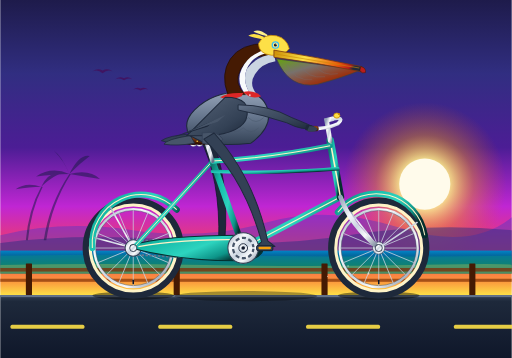
t = 0.00 s
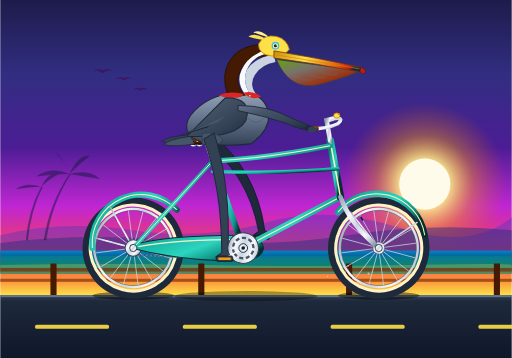
t = 0.67 s
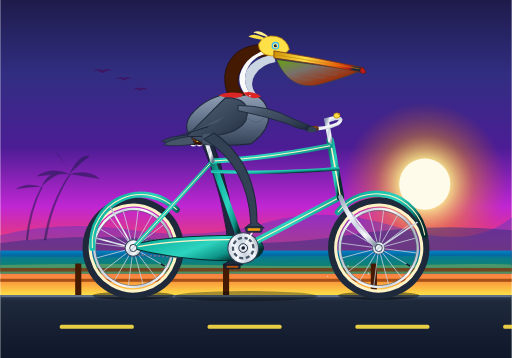
t = 1.33 s
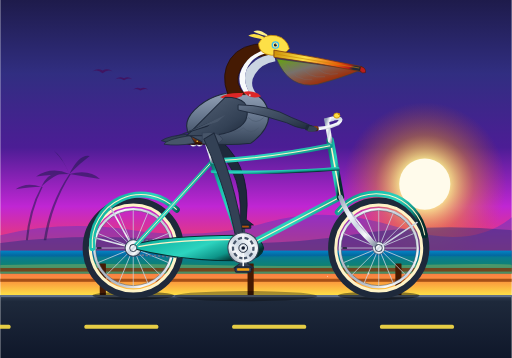
t = 2.00 s
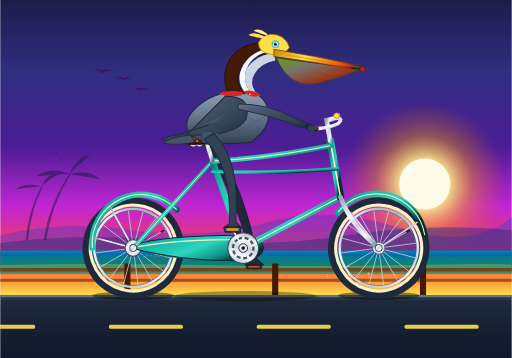
t = 2.67 s
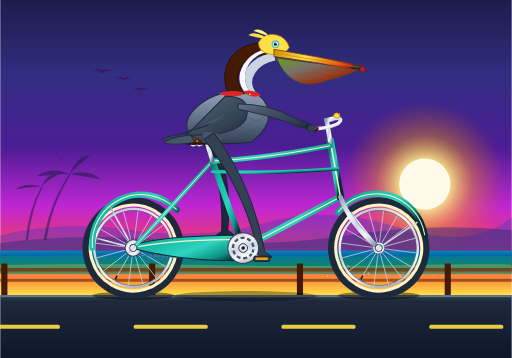
t = 3.33 s

The animated SVG that drew these frames (rendered in a browser with its animation timeline set to each time). Animation: 14 SMIL elements (animate=5,animateTransform=9); one cycle of 4.00 s, repeats indefinitely.

<svg xmlns="http://www.w3.org/2000/svg" viewBox="0 0 1000 700" width="100%" height="100%">
  <defs>
    <!-- Sky & Environment Gradients -->
    <linearGradient id="skyGrad" x1="0%" y1="0%" x2="0%" y2="100%">
      <stop offset="0%" stop-color="#1e1b4b"/>
      <stop offset="25%" stop-color="#312e81"/>
      <stop offset="50%" stop-color="#4c1d95"/>
      <stop offset="70%" stop-color="#c026d3"/>
      <stop offset="85%" stop-color="#f43f5e"/>
      <stop offset="95%" stop-color="#fb923c"/>
      <stop offset="100%" stop-color="#fde047"/>
    </linearGradient>

    <radialGradient id="sunGlow" cx="50%" cy="50%" r="50%">
      <stop offset="0%" stop-color="#ffffff" stop-opacity="1"/>
      <stop offset="30%" stop-color="#fef08a" stop-opacity="0.9"/>
      <stop offset="60%" stop-color="#f59e0b" stop-opacity="0.4"/>
      <stop offset="100%" stop-color="#ea580c" stop-opacity="0"/>
    </radialGradient>

    <linearGradient id="oceanGrad" x1="0%" y1="0%" x2="0%" y2="100%">
      <stop offset="0%" stop-color="#0284c7"/>
      <stop offset="20%" stop-color="#0369a1"/>
      <stop offset="60%" stop-color="#0f766e"/>
      <stop offset="100%" stop-color="#115e59"/>
    </linearGradient>

    <linearGradient id="roadGrad" x1="0%" y1="0%" x2="0%" y2="100%">
      <stop offset="0%" stop-color="#334155"/>
      <stop offset="10%" stop-color="#1e293b"/>
      <stop offset="100%" stop-color="#0f172a"/>
    </linearGradient>

    <!-- Metallic & Bicycle Gradients -->
    <linearGradient id="chromeGrad" x1="0%" y1="0%" x2="100%" y2="100%">
      <stop offset="0%" stop-color="#94a3b8"/>
      <stop offset="30%" stop-color="#f8fafc"/>
      <stop offset="50%" stop-color="#cbd5e1"/>
      <stop offset="70%" stop-color="#f8fafc"/>
      <stop offset="100%" stop-color="#64748b"/>
    </linearGradient>

    <linearGradient id="frameTeal" x1="0%" y1="0%" x2="100%" y2="50%">
      <stop offset="0%" stop-color="#0f766e"/>
      <stop offset="25%" stop-color="#14b8a6"/>
      <stop offset="60%" stop-color="#2dd4bf"/>
      <stop offset="85%" stop-color="#0d9488"/>
      <stop offset="100%" stop-color="#042f2e"/>
    </linearGradient>

    <linearGradient id="leatherGrad" x1="0%" y1="0%" x2="0%" y2="100%">
      <stop offset="0%" stop-color="#b45309"/>
      <stop offset="40%" stop-color="#78350f"/>
      <stop offset="80%" stop-color="#451a03"/>
      <stop offset="100%" stop-color="#270e02"/>
    </linearGradient>

    <!-- Pelican Anatomy Gradients -->
    <linearGradient id="pouchGrad" x1="0%" y1="0%" x2="100%" y2="100%">
      <stop offset="0%" stop-color="#65a30d"/>
      <stop offset="35%" stop-color="#78716c"/>
      <stop offset="70%" stop-color="#9a3412"/>
      <stop offset="100%" stop-color="#451a03"/>
    </linearGradient>

    <linearGradient id="billGrad" x1="0%" y1="0%" x2="100%" y2="20%">
      <stop offset="0%" stop-color="#ca8a04"/>
      <stop offset="40%" stop-color="#fde047"/>
      <stop offset="80%" stop-color="#ea580c"/>
      <stop offset="95%" stop-color="#b91c1c"/>
      <stop offset="100%" stop-color="#1e293b"/>
    </linearGradient>

    <linearGradient id="wingGrad" x1="0%" y1="0%" x2="100%" y2="100%">
      <stop offset="0%" stop-color="#64748b"/>
      <stop offset="30%" stop-color="#475569"/>
      <stop offset="70%" stop-color="#334155"/>
      <stop offset="100%" stop-color="#1e293b"/>
    </linearGradient>

    <linearGradient id="chestGrad" x1="0%" y1="0%" x2="0%" y2="100%">
      <stop offset="0%" stop-color="#94a3b8"/>
      <stop offset="50%" stop-color="#64748b"/>
      <stop offset="100%" stop-color="#334155"/>
    </linearGradient>

    <!-- Spoke pattern definitions for wheels -->
    <g id="spokeSet">
      <line x1="0" y1="11" x2="0" y2="74" stroke="#cbd5e1" stroke-width="1.4"/>
      <line x1="0" y1="11" x2="0" y2="74" stroke="#cbd5e1" stroke-width="1.4" transform="rotate(22.5)"/>
      <line x1="0" y1="11" x2="0" y2="74" stroke="#cbd5e1" stroke-width="1.4" transform="rotate(45)"/>
      <line x1="0" y1="11" x2="0" y2="74" stroke="#cbd5e1" stroke-width="1.4" transform="rotate(67.5)"/>
      <line x1="0" y1="11" x2="0" y2="74" stroke="#cbd5e1" stroke-width="1.4" transform="rotate(90)"/>
      <line x1="0" y1="11" x2="0" y2="74" stroke="#cbd5e1" stroke-width="1.4" transform="rotate(112.5)"/>
      <line x1="0" y1="11" x2="0" y2="74" stroke="#cbd5e1" stroke-width="1.4" transform="rotate(135)"/>
      <line x1="0" y1="11" x2="0" y2="74" stroke="#cbd5e1" stroke-width="1.4" transform="rotate(157.5)"/>
      <line x1="0" y1="11" x2="0" y2="74" stroke="#cbd5e1" stroke-width="1.4" transform="rotate(180)"/>
      <line x1="0" y1="11" x2="0" y2="74" stroke="#cbd5e1" stroke-width="1.4" transform="rotate(202.5)"/>
      <line x1="0" y1="11" x2="0" y2="74" stroke="#cbd5e1" stroke-width="1.4" transform="rotate(225)"/>
      <line x1="0" y1="11" x2="0" y2="74" stroke="#cbd5e1" stroke-width="1.4" transform="rotate(247.5)"/>
      <line x1="0" y1="11" x2="0" y2="74" stroke="#cbd5e1" stroke-width="1.4" transform="rotate(270)"/>
      <line x1="0" y1="11" x2="0" y2="74" stroke="#cbd5e1" stroke-width="1.4" transform="rotate(292.5)"/>
      <line x1="0" y1="11" x2="0" y2="74" stroke="#cbd5e1" stroke-width="1.4" transform="rotate(315)"/>
      <line x1="0" y1="11" x2="0" y2="74" stroke="#cbd5e1" stroke-width="1.4" transform="rotate(337.5)"/>
    </g>

    <!-- Complete Rotating Wheel Assembly -->
    <g id="bicycleWheel">
      <!-- Outer Tire Rubber -->
      <circle cx="0" cy="0" r="92" fill="none" stroke="#1e293b" stroke-width="14"/>
      <!-- Vintage Whitewall Stripe -->
      <circle cx="0" cy="0" r="84" fill="none" stroke="#fef3c7" stroke-width="6"/>
      <!-- Polished Wheel Rim -->
      <circle cx="0" cy="0" r="76" fill="none" stroke="url(#chromeGrad)" stroke-width="5"/>
      <!-- Inner Rim Shadow -->
      <circle cx="0" cy="0" r="73.5" fill="none" stroke="#475569" stroke-width="1"/>
      <!-- Rotating Spokes & Hub -->
      <use href="#spokeSet"/>
      <!-- Air Valve Stem -->
      <rect x="-1.5" y="62" width="3" height="9" rx="1" fill="#0f172a"/>
      <!-- Hub Flange & Axle Cap -->
      <circle cx="0" cy="0" r="12" fill="url(#chromeGrad)" stroke="#475569" stroke-width="1.5"/>
      <circle cx="0" cy="0" r="4.5" fill="#0f172a"/>
    </g>
  </defs>

  <!-- ==================== BACKGROUND SCENERY ==================== -->
  <!-- Sky -->
  <rect x="0" y="0" width="1000" height="577" fill="url(#skyGrad)"/>

  <!-- Golden Setting Sun -->
  <circle cx="830" cy="360" r="160" fill="url(#sunGlow)"/>
  <circle cx="830" cy="360" r="50" fill="#fffbeb"/>

  <!-- Distant California Coastal Headlands / Cliffs -->
  <path d="M 0 460 Q 120 430 260 450 T 520 435 T 780 445 T 1000 425 L 1000 520 L 0 520 Z" fill="#4338ca" opacity="0.4"/>
  <path d="M 0 475 Q 160 455 340 470 T 680 460 T 1000 450 L 1000 525 L 0 525 Z" fill="#312e81" opacity="0.5"/>

  <!-- Distant Palm Silhouettes -->
  <g fill="#1e1b4b" opacity="0.55">
    <!-- Palm 1 -->
    <path d="M 85 470 Q 95 400 135 340 L 138 340 Q 100 400 90 470 Z"/>
    <path d="M 135 340 Q 100 325 70 345 Q 105 340 135 340 Z"/>
    <path d="M 135 340 Q 120 305 105 295 Q 125 315 135 340 Z"/>
    <path d="M 135 340 Q 155 300 175 305 Q 155 320 135 340 Z"/>
    <path d="M 135 340 Q 175 330 195 350 Q 165 345 135 340 Z"/>
    <!-- Palm 2 -->
    <path d="M 50 470 Q 55 410 80 365 L 83 365 Q 60 410 54 470 Z"/>
    <path d="M 80 365 Q 50 355 30 370 Q 58 365 80 365 Z"/>
    <path d="M 80 365 Q 95 335 115 340 Q 95 350 80 365 Z"/>
  </g>

  <!-- Distant Pelicans in V-formation -->
  <g fill="#4a044e" opacity="0.6">
    <path d="M 180 140 Q 190 132 200 138 Q 210 132 220 140 Q 210 135 200 143 Q 190 135 180 140 Z"/>
    <path d="M 225 155 Q 233 148 242 153 Q 250 148 258 155 Q 250 151 242 157 Q 233 151 225 155 Z"/>
    <path d="M 260 175 Q 267 169 274 173 Q 282 169 289 175 Q 282 172 274 177 Q 267 172 260 175 Z"/>
  </g>

  <!-- Pacific Ocean Horizon & Water -->
  <rect x="0" y="490" width="1000" height="45" fill="url(#oceanGrad)"/>
  <!-- Animated Ocean Wave Glints -->
  <path d="M 0 500 Q 250 496 500 500 T 1000 500 L 1000 535 L 0 535 Z" fill="#0d9488" opacity="0.35">
    <animate attributeName="d" dur="3s" repeatCount="indefinite"
      values="M 0 500 Q 250 496 500 500 T 1000 500 L 1000 535 L 0 535 Z;
              M 0 502 Q 250 506 500 502 T 1000 502 L 1000 535 L 0 535 Z;
              M 0 500 Q 250 496 500 500 T 1000 500 L 1000 535 L 0 535 Z"/>
  </path>
  <path d="M 0 518 Q 200 514 400 518 T 800 518 T 1000 518 L 1000 535 L 0 535 Z" fill="#fde047" opacity="0.25"/>

  <!-- Coastal Boardwalk / Pier Railing (Translating seamlessly in sync with forward motion) -->
  <g>
    <!-- Railing Horizontal Beams -->
    <rect x="0" y="524" width="1000" height="7" fill="#78350f" opacity="0.8"/>
    <rect x="0" y="545" width="1000" height="6" fill="#92400e" opacity="0.8"/>
    <!-- Repeating Wooden Posts moving seamlessly leftward: speed = 578px / 1.6s -->
    <g>
      <animateTransform attributeName="transform" type="translate" from="0 0" to="-578 0" dur="1.6s" repeatCount="indefinite"/>
      <!-- 7 posts spaced at 289px intervals across >1500px width -->
      <g fill="#451a03">
        <rect x="50" y="515" width="12" height="62" rx="1"/>
        <rect x="339" y="515" width="12" height="62" rx="1"/>
        <rect x="628" y="515" width="12" height="62" rx="1"/>
        <rect x="917" y="515" width="12" height="62" rx="1"/>
        <rect x="1206" y="515" width="12" height="62" rx="1"/>
        <rect x="1495" y="515" width="12" height="62" rx="1"/>
      </g>
    </g>
  </g>

  <!-- Asphalt Bike Path Ground (Tangent to wheels at y = 577) -->
  <rect x="0" y="577" width="1000" height="123" fill="url(#roadGrad)"/>
  <rect x="0" y="577" width="1000" height="4" fill="#64748b"/>

  <!-- Moving Road Dashes (Calculated slip-free: 578px in 1.6s = exactly omega * R) -->
  <g>
    <animateTransform attributeName="transform" type="translate" from="0 0" to="-578 0" dur="1.6s" repeatCount="indefinite"/>
    <g fill="#fde047" opacity="0.9">
      <!-- Dashes: length 144.5px, gap 144.5px (period = 289px, 2 periods = 578px) -->
      <rect x="20" y="635" width="144.5" height="8" rx="3"/>
      <rect x="309" y="635" width="144.5" height="8" rx="3"/>
      <rect x="598" y="635" width="144.5" height="8" rx="3"/>
      <rect x="887" y="635" width="144.5" height="8" rx="3"/>
      <rect x="1176" y="635" width="144.5" height="8" rx="3"/>
      <rect x="1465" y="635" width="144.5" height="8" rx="3"/>
    </g>
  </g>

  <!-- Bicycle Ground Contact Shadows -->
  <ellipse cx="260" cy="578" rx="80" ry="8" fill="#000000" opacity="0.45"/>
  <ellipse cx="740" cy="578" rx="80" ry="8" fill="#000000" opacity="0.45"/>
  <ellipse cx="480" cy="579" rx="140" ry="10" fill="#000000" opacity="0.35"/>

  <!-- ==================== LAYER 1: FAR PEDAL & FAR LEG ==================== -->
  <!-- Far Crank Arm and Pedal (Phase: 180° out of phase with Near Crank) -->
  <g transform="translate(475, 485)">
    <!-- Crank arm rotates 360° continuously -->
    <g>
      <animateTransform attributeName="transform" type="rotate"
        from="0 0 0" to="360 0 0" dur="1.6s" repeatCount="indefinite"/>
      <!-- Far Crank Arm pointing backwards (-42px) at t=0 -->
      <line x1="0" y1="0" x2="-42" y2="0" stroke="#334155" stroke-width="7.5" stroke-linecap="round"/>
      <circle cx="-42" cy="0" r="5" fill="#1e293b"/>
      <!-- Far Pedal (Counter-rotates to stay level) -->
      <g transform="translate(-42, 0)">
        <g>
          <animateTransform attributeName="transform" type="rotate"
            from="0 0 0" to="-360 0 0" dur="1.6s" repeatCount="indefinite"/>
          <rect x="-15" y="-4" width="30" height="8" rx="2" fill="#1e293b" stroke="#0f172a" stroke-width="1.2"/>
          <rect x="-11" y="-2" width="22" height="4" rx="1" fill="#b45309"/>
        </g>
      </g>
    </g>
  </g>

  <!-- Far Pelican Leg (Deep shading, pedaling 180° opposite to near leg) -->
  <path id="farLeg" fill="#1e293b" stroke="#0f172a" stroke-width="1.5" stroke-linejoin="round">
    <animate attributeName="d" dur="1.6s" repeatCount="indefinite"
      keyTimes="0; 0.0833; 0.1667; 0.25; 0.3333; 0.4167; 0.5; 0.5833; 0.6667; 0.75; 0.8333; 0.9167; 1"
      values="
        M 408 258 Q 449 345 439 471 L 453 482 L 415 482 L 427 473 Q 431 349 390 270 Z;
        M 408 258 Q 455 330 445 450 L 459 461 L 421 461 L 433 452 Q 437 334 390 270 Z;
        M 408 258 Q 471 318 460 435 L 474 446 L 436 446 L 448 437 Q 453 322 390 270 Z;
        M 408 258 Q 494 310 481 429 L 495 440 L 457 440 L 469 431 Q 476 314 390 270 Z;
        M 408 258 Q 502 318 502 435 L 516 446 L 478 446 L 490 437 Q 484 322 390 270 Z;
        M 408 258 Q 501 330 517 450 L 531 461 L 493 461 L 505 452 Q 483 334 390 270 Z;
        M 408 258 Q 495 345 523 471 L 537 482 L 499 482 L 511 473 Q 477 349 390 270 Z;
        M 408 258 Q 493 362 517 492 L 531 503 L 493 503 L 505 494 Q 475 366 390 270 Z;
        M 408 258 Q 484 380 502 507 L 516 518 L 478 518 L 490 509 Q 466 384 390 270 Z;
        M 408 258 Q 471 390 481 513 L 495 524 L 457 524 L 469 515 Q 453 394 390 270 Z;
        M 408 258 Q 459 382 460 507 L 474 518 L 436 518 L 448 509 Q 441 386 390 270 Z;
        M 408 258 Q 451 365 445 492 L 459 503 L 421 503 L 433 494 Q 433 369 390 270 Z;
        M 408 258 Q 449 345 439 471 L 453 482 L 415 482 L 427 473 Q 431 349 390 270 Z
      "/>
  </path>

  <!-- ==================== LAYER 2: BICYCLE WHEELS (ROTATING) ==================== -->
  <!-- REAR WHEEL (Center: 260, 485) -->
  <g transform="translate(260, 485)">
    <g>
      <!-- Continuous 360° rotation around axle center -->
      <animateTransform attributeName="transform" type="rotate"
        from="0 0 0" to="360 0 0" dur="1.6s" repeatCount="indefinite"/>
      <use href="#bicycleWheel"/>
    </g>
  </g>

  <!-- FRONT WHEEL (Center: 740, 485) -->
  <g transform="translate(740, 485)">
    <g>
      <!-- Continuous 360° rotation around axle center -->
      <animateTransform attributeName="transform" type="rotate"
        from="0 0 0" to="360 0 0" dur="1.6s" repeatCount="indefinite"/>
      <use href="#bicycleWheel"/>
    </g>
  </g>

  <!-- ==================== LAYER 3: BICYCLE FRAME & COMPONENTS ==================== -->
  <!-- Rear Wheel Fender -->
  <path d="M 180 485 A 96 96 0 0 1 345 410" fill="none" stroke="url(#frameTeal)" stroke-width="12" stroke-linecap="round"/>
  <path d="M 180 485 A 96 96 0 0 1 345 410" fill="none" stroke="#fef3c7" stroke-width="2"/>
  <!-- Rear Fender Chrome Braces -->
  <line x1="260" y1="485" x2="185" y2="465" stroke="url(#chromeGrad)" stroke-width="3" stroke-linecap="round"/>
  <line x1="260" y1="485" x2="215" y2="405" stroke="url(#chromeGrad)" stroke-width="3" stroke-linecap="round"/>

  <!-- Front Wheel Fender -->
  <path d="M 660 415 A 96 96 0 0 1 830 460" fill="none" stroke="url(#frameTeal)" stroke-width="12" stroke-linecap="round"/>
  <path d="M 660 415 A 96 96 0 0 1 830 460" fill="none" stroke="#fef3c7" stroke-width="2"/>
  <!-- Front Fender Chrome Braces -->
  <line x1="740" y1="485" x2="815" y2="435" stroke="url(#chromeGrad)" stroke-width="3" stroke-linecap="round"/>
  <line x1="740" y1="485" x2="685" y2="415" stroke="url(#chromeGrad)" stroke-width="3" stroke-linecap="round"/>

  <!-- Drive Chain (Bottom Bracket 475,485 to Rear Sprocket 260,485) -->
  <g stroke="#64748b" stroke-width="3.5" fill="none">
    <line x1="260" y1="472" x2="475" y2="461" stroke-dasharray="5 3"/>
    <line x1="260" y1="498" x2="475" y2="509" stroke-dasharray="5 3"/>
  </g>
  <!-- Rear Axle Cog / Sprocket -->
  <circle cx="260" cy="485" r="16" fill="url(#chromeGrad)" stroke="#334155" stroke-width="2"/>

  <!-- Vintage Sweeping Chain Guard -->
  <path d="M 255 480 Q 320 460 470 460 Q 510 460 515 485 Q 510 510 465 510 Q 350 510 255 485 Z"
        fill="url(#frameTeal)" stroke="#042f2e" stroke-width="2"/>
  <path d="M 270 482 Q 350 468 475 468" fill="none" stroke="#fef3c7" stroke-width="2.5"/>

  <!-- Bicycle Diamond / Cruiser Frame Tubes -->
  <!-- 1. Chain Stays: Rear Axle (260,485) to Bottom Bracket (475,485) -->
  <line x1="260" y1="485" x2="475" y2="485" stroke="url(#frameTeal)" stroke-width="9" stroke-linecap="round"/>
  <!-- 2. Seat Stays: Rear Axle (260,485) to Seat Lug (415,315) -->
  <line x1="260" y1="485" x2="415" y2="315" stroke="url(#frameTeal)" stroke-width="8" stroke-linecap="round"/>
  <line x1="260" y1="485" x2="415" y2="315" stroke="#fef3c7" stroke-width="1.8"/>
  <!-- 3. Seat Tube: Bottom Bracket (475,485) to Seat Lug (415,315) -->
  <line x1="475" y1="485" x2="415" y2="315" stroke="url(#frameTeal)" stroke-width="12" stroke-linecap="round"/>
  <!-- 4. Down Tube: Bottom Bracket (475,485) to Lower Head Tube (665,385) -->
  <line x1="475" y1="485" x2="665" y2="385" stroke="url(#frameTeal)" stroke-width="13" stroke-linecap="round"/>
  <line x1="475" y1="485" x2="665" y2="385" stroke="#fef3c7" stroke-width="2.2"/>
  <!-- 5. Head Tube: Lower (665,385) to Upper (645,275) -->
  <line x1="665" y1="385" x2="645" y2="275" stroke="url(#frameTeal)" stroke-width="15" stroke-linecap="round"/>
  <line x1="665" y1="385" x2="645" y2="275" stroke="#fef3c7" stroke-width="3"/>
  <!-- 6. Iconic Curved Cruiser Twin Top-Tubes -->
  <path d="M 415 315 Q 520 310 645 285" fill="none" stroke="url(#frameTeal)" stroke-width="10" stroke-linecap="round"/>
  <path d="M 415 315 Q 520 310 645 285" fill="none" stroke="#fef3c7" stroke-width="2"/>
  <path d="M 415 335 Q 535 340 660 330" fill="none" stroke="url(#frameTeal)" stroke-width="7" stroke-linecap="round"/>
  <!-- 7. Curved Front Fork: Head Tube Base (665,385) to Front Axle (740,485) -->
  <path d="M 665 385 Q 685 440 740 485" fill="none" stroke="url(#chromeGrad)" stroke-width="9" stroke-linecap="round"/>

  <!-- Axle Nuts & Dropouts -->
  <circle cx="260" cy="485" r="7" fill="url(#chromeGrad)" stroke="#1e293b" stroke-width="1.5"/>
  <circle cx="740" cy="485" r="7" fill="url(#chromeGrad)" stroke="#1e293b" stroke-width="1.5"/>

  <!-- Seat Post & Vintage Leather Saddle -->
  <line x1="415" y1="315" x2="402" y2="275" stroke="url(#chromeGrad)" stroke-width="8" stroke-linecap="round"/>
  <!-- Saddle Chrome Springs -->
  <circle cx="378" cy="278" r="7" fill="none" stroke="url(#chromeGrad)" stroke-width="3"/>
  <circle cx="390" cy="280" r="5" fill="none" stroke="url(#chromeGrad)" stroke-width="2.5"/>
  <!-- Saddle Body -->
  <path d="M 360 270 Q 400 260 435 272 Q 445 275 435 280 Q 405 282 370 282 Q 355 282 360 270 Z"
        fill="url(#leatherGrad)" stroke="#270e02" stroke-width="2"/>
  <!-- Saddle Rivets -->
  <circle cx="365" cy="274" r="1.5" fill="#fde047"/>
  <circle cx="375" cy="275" r="1.5" fill="#fde047"/>
  <circle cx="385" cy="276" r="1.5" fill="#fde047"/>

  <!-- Handlebar Gooseneck Stem & Swept-back Cruiser Bars -->
  <!-- Stem -->
  <path d="M 645 275 L 638 235 L 650 232" fill="none" stroke="url(#chromeGrad)" stroke-width="9" stroke-linecap="round"/>
  <!-- Swept-back Handlebar Curve -->
  <path d="M 650 232 Q 675 228 660 242 Q 640 252 605 252" fill="none" stroke="url(#chromeGrad)" stroke-width="7" stroke-linecap="round"/>
  <!-- Vintage Bicycle Bell -->
  <ellipse cx="658" cy="226" rx="6" ry="5" fill="#fde047" stroke="#ca8a04" stroke-width="1.5"/>
  <circle cx="662" cy="223" r="2" fill="#ca8a04"/>
  <!-- Leather Handlebar Grip -->
  <rect x="600" y="247" width="22" height="9" rx="3.5" fill="url(#leatherGrad)" stroke="#451a03" stroke-width="1"/>

  <!-- ==================== LAYER 4: SEATED PELICAN (BODY, HEAD, WING) ==================== -->
  <!-- Pelican Group with gentle pedaling cadence bobbing (0.8s = 2 bobs per 1.6s pedal revolution) -->
  <g>
    <animateTransform attributeName="transform" type="translate" dur="0.8s" repeatCount="indefinite"
      values="0 0; 0 -2.5; 0 0; 0 2; 0 0" keyTimes="0; 0.25; 0.5; 0.75; 1"/>

    <!-- Tail Feathers extending behind saddle -->
    <path d="M 370 262 Q 330 265 315 275 Q 335 283 375 278 Z" fill="#334155" stroke="#1e293b" stroke-width="1.5"/>
    <path d="M 372 265 Q 325 272 320 282 Q 345 286 380 280 Z" fill="#475569" stroke="#1e293b" stroke-width="1.5"/>

    <!-- Main Torso & Belly -->
    <path d="M 370 265 Q 355 240 380 215 Q 415 180 470 180 Q 520 180 525 225 Q 525 255 490 280 Q 445 285 400 280 Z"
          fill="url(#chestGrad)" stroke="#1e293b" stroke-width="2"/>

    <!-- Scalloped Breast Feather Layers -->
    <g fill="#94a3b8" opacity="0.6">
      <path d="M 460 210 Q 475 225 490 210 Q 505 225 515 210" stroke="#475569" stroke-width="1.5" fill="none"/>
      <path d="M 450 230 Q 470 245 485 230 Q 500 245 515 230" stroke="#475569" stroke-width="1.5" fill="none"/>
      <path d="M 440 250 Q 460 265 475 250 Q 490 265 505 250" stroke="#475569" stroke-width="1.5" fill="none"/>
    </g>

    <!-- S-Curved Neck -->
    <!-- Hindneck (Rich dark chestnut-brown in breeding California pelican) -->
    <path d="M 445 185 Q 430 145 450 115 Q 470 85 520 85 L 530 110 Q 485 105 470 135 Q 455 165 480 185 Z"
          fill="#451a03" stroke="#270e02" stroke-width="1.5"/>
    <!-- Clean White Lateral Neck Stripe -->
    <path d="M 525 95 Q 485 105 472 135 Q 460 160 480 185 L 490 185 Q 472 160 482 135 Q 495 105 532 102 Z"
          fill="#f8fafc"/>
    <!-- Foreneck (Pale creamy gray) -->
    <path d="M 490 185 Q 472 160 482 135 Q 500 110 535 105 L 538 120 Q 510 125 498 145 Q 485 165 502 185 Z"
          fill="#cbd5e1"/>

    <!-- California Pelican Head & Golden Crest -->
    <path d="M 505 85 Q 515 65 540 70 Q 560 75 565 95 Q 555 110 530 108 Q 505 105 505 85 Z"
          fill="#fde047" stroke="#ca8a04" stroke-width="1.5"/>
    <!-- Tufted Crest Feathers -->
    <path d="M 515 72 Q 495 62 485 70 Q 500 75 515 77 Z" fill="#fde047"/>
    <path d="M 522 68 Q 505 55 495 62 Q 510 68 522 71 Z" fill="#fef08a"/>

    <!-- Pelican Keen Eye with Coastal Sky-Blue Orbital Ring -->
    <circle cx="538" cy="88" r="7.5" fill="#38bdf8"/>
    <circle cx="538" cy="88" r="5" fill="#fef08a"/>
    <circle cx="538" cy="88" r="3" fill="#0f172a">
      <!-- Rhythmic intelligent blink -->
      <animate attributeName="r" dur="4s" repeatCount="indefinite"
        values="3; 3; 3; 0.5; 3; 3" keyTimes="0; 0.94; 0.96; 0.97; 0.98; 1"/>
    </circle>
    <circle cx="539.5" cy="86.5" r="1" fill="#ffffff"/>

    <!-- Expandable Throat Gular Pouch -->
    <path d="M 540 115 Q 565 175 620 165 Q 670 152 705 137 L 540 115 Z"
          fill="url(#pouchGrad)" stroke="#3f3f46" stroke-width="1.5"/>
    <!-- Pouch Elastic Striations -->
    <path d="M 560 125 Q 575 160 610 155" fill="none" stroke="#71717a" stroke-width="1" opacity="0.6"/>
    <path d="M 585 125 Q 600 155 635 150" fill="none" stroke="#71717a" stroke-width="1" opacity="0.6"/>
    <path d="M 615 127 Q 630 150 660 144" fill="none" stroke="#71717a" stroke-width="1" opacity="0.6"/>

    <!-- Long Slender Upper Bill (Culmen) with Downturned Hook Tip -->
    <path d="M 535 98 Q 620 112 705 130 Q 714 133 712 138 Q 708 143 700 139 Q 620 123 535 112 Z"
          fill="url(#billGrad)" stroke="#78350f" stroke-width="1.5"/>
    <!-- Down-curved "Nail" Hook at Bill Tip -->
    <path d="M 705 130 Q 716 133 714 142 Q 708 145 703 138 Z" fill="#b91c1c" stroke="#451a03" stroke-width="1"/>
    <!-- Lateral Bill Line -->
    <line x1="540" y1="106" x2="702" y2="133" stroke="#ca8a04" stroke-width="1.2"/>

    <!-- Breezy Red Neck Bandana (Fluttering in the coastal wind) -->
    <path d="M 475 180 Q 495 175 510 188 Q 490 196 475 180 Z" fill="#dc2626"/>
    <circle cx="488" cy="186" r="1.5" fill="#ffffff"/>
    <!-- Fluttering Bandana Tails -->
    <path d="M 475 182 Q 445 180 430 190 Q 445 198 472 188 Z" fill="#dc2626">
      <animate attributeName="d" dur="0.4s" repeatCount="indefinite"
        values="M 475 182 Q 445 180 430 190 Q 445 198 472 188 Z;
                M 475 182 Q 445 174 425 182 Q 445 192 472 188 Z;
                M 475 182 Q 445 180 430 190 Q 445 198 472 188 Z"/>
    </path>

    <!-- Folded Side Wing Plumage -->
    <path d="M 440 190 Q 495 190 480 235 Q 460 270 365 265 Q 400 230 440 190 Z"
          fill="url(#wingGrad)" stroke="#1e293b" stroke-width="2"/>
    <!-- Primary Flight Feather Tips -->
    <path d="M 420 235 L 340 268 L 405 248 Z" fill="#1e293b"/>
    <path d="M 430 230 L 355 262 L 415 242 Z" fill="#334155"/>
    <path d="M 440 225 L 375 255 L 425 238 Z" fill="#475569"/>

    <!-- Wing Extended to Handlebar (Steering with Primary Feathers gripping the handlebar grip) -->
    <path d="M 465 205 Q 525 205 570 230 Q 600 242 612 248 Q 595 258 560 240 Q 515 225 465 215 Z"
          fill="url(#wingGrad)" stroke="#1e293b" stroke-width="1.8"/>
    <!-- Feather Tips curled firmly around grip (605, 250) -->
    <path d="M 598 245 Q 612 242 616 252 Q 608 258 596 254 Z" fill="#1e293b"/>
    <path d="M 604 247 Q 618 245 620 254 Q 610 260 600 256 Z" fill="#334155"/>

    <!-- Fluffy Thigh Plumage ("Breeches") covering hip joint -->
    <path d="M 395 260 Q 425 255 435 272 Q 425 288 395 280 Z" fill="#475569" stroke="#334155" stroke-width="1.5"/>
  </g>

  <!-- ==================== LAYER 5: NEAR PEDALING LEG ==================== -->
  <!-- Near Leg: Synchronous Biomechanical Pedaling Motion (12 exact keyframes) -->
  <path id="nearLeg" fill="#334155" stroke="#1e293b" stroke-width="2" stroke-linejoin="round">
    <animate attributeName="d" dur="1.6s" repeatCount="indefinite"
      keyTimes="0; 0.0833; 0.1667; 0.25; 0.3333; 0.4167; 0.5; 0.5833; 0.6667; 0.75; 0.8333; 0.9167; 1"
      values="
        M 418 260 Q 495 345 523 471 L 537 482 L 499 482 L 511 473 Q 477 349 398 272 Z;
        M 418 260 Q 493 362 517 492 L 531 503 L 493 503 L 505 494 Q 475 366 398 272 Z;
        M 418 260 Q 484 380 502 507 L 516 518 L 478 518 L 490 509 Q 466 384 398 272 Z;
        M 418 260 Q 471 390 481 513 L 495 524 L 457 524 L 469 515 Q 453 394 398 272 Z;
        M 418 260 Q 459 382 460 507 L 474 518 L 436 518 L 448 509 Q 441 386 398 272 Z;
        M 418 260 Q 451 365 445 492 L 459 503 L 421 503 L 433 494 Q 433 369 398 272 Z;
        M 418 260 Q 449 345 439 471 L 453 482 L 415 482 L 427 473 Q 431 349 398 272 Z;
        M 418 260 Q 455 330 445 450 L 459 461 L 421 461 L 433 452 Q 437 334 398 272 Z;
        M 418 260 Q 471 318 460 435 L 474 446 L 436 446 L 448 437 Q 453 322 398 272 Z;
        M 418 260 Q 494 310 481 429 L 495 440 L 457 440 L 469 431 Q 476 314 398 272 Z;
        M 418 260 Q 502 318 502 435 L 516 446 L 478 446 L 490 437 Q 484 322 398 272 Z;
        M 418 260 Q 501 330 517 450 L 531 461 L 493 461 L 505 452 Q 483 334 398 272 Z;
        M 418 260 Q 495 345 523 471 L 537 482 L 499 482 L 511 473 Q 477 349 398 272 Z
      "/>
  </path>

  <!-- ==================== LAYER 6: NEAR CRANK ARM & PEDAL ==================== -->
  <!-- Near Crank Assembly Revolving around Bottom Bracket Spindle (475, 485) -->
  <g transform="translate(475, 485)">
    <!-- 360° Continuous Smooth Rotation -->
    <g>
      <animateTransform attributeName="transform" type="rotate"
        from="0 0 0" to="360 0 0" dur="1.6s" repeatCount="indefinite"/>

      <!-- Chainring Disc with Retro Cutouts -->
      <circle cx="0" cy="0" r="30" fill="url(#chromeGrad)" stroke="#334155" stroke-width="2"/>
      <circle cx="0" cy="0" r="20" fill="none" stroke="#475569" stroke-width="4.5" stroke-dasharray="8 5"/>

      <!-- Near Polished Crank Arm pointing forward (42px) at t=0 -->
      <line x1="0" y1="0" x2="42" y2="0" stroke="url(#chromeGrad)" stroke-width="9" stroke-linecap="round"/>
      <line x1="0" y1="0" x2="42" y2="0" stroke="#f8fafc" stroke-width="3" stroke-linecap="round"/>
      <circle cx="42" cy="0" r="5.5" fill="#475569"/>

      <!-- Near Pedal (Spindle at x=42, y=0. Counter-rotates to stay horizontal) -->
      <g transform="translate(42, 0)">
        <g>
          <animateTransform attributeName="transform" type="rotate"
            from="0 0 0" to="-360 0 0" dur="1.6s" repeatCount="indefinite"/>

          <!-- Pedal Tread Platform -->
          <rect x="-16" y="-5" width="32" height="10" rx="3" fill="#334155" stroke="#0f172a" stroke-width="1.5"/>
          <!-- Amber Safety Reflector -->
          <rect x="-12" y="-2.5" width="24" height="5" rx="1.5" fill="#f59e0b"/>
          <!-- Pedal Rubber Ribs -->
          <line x1="-15" y1="-5" x2="15" y2="-5" stroke="#1e293b" stroke-width="2"/>
          <line x1="-15" y1="5" x2="15" y2="5" stroke="#1e293b" stroke-width="2"/>
        </g>
      </g>
    </g>

    <!-- Bottom Bracket Chrome Dust Cap -->
    <circle cx="0" cy="0" r="8.5" fill="url(#chromeGrad)" stroke="#1e293b" stroke-width="1.8"/>
    <circle cx="0" cy="0" r="3.5" fill="#0f172a"/>
  </g>

  <!-- Coastal Ocean Breeze Glistening Spray Effect -->
  <circle cx="680" cy="520" r="1.5" fill="#ffffff" opacity="0.6"/>
  <circle cx="720" cy="535" r="2" fill="#ffffff" opacity="0.5"/>
  <circle cx="640" cy="540" r="1" fill="#ffffff" opacity="0.7"/>
</svg>
